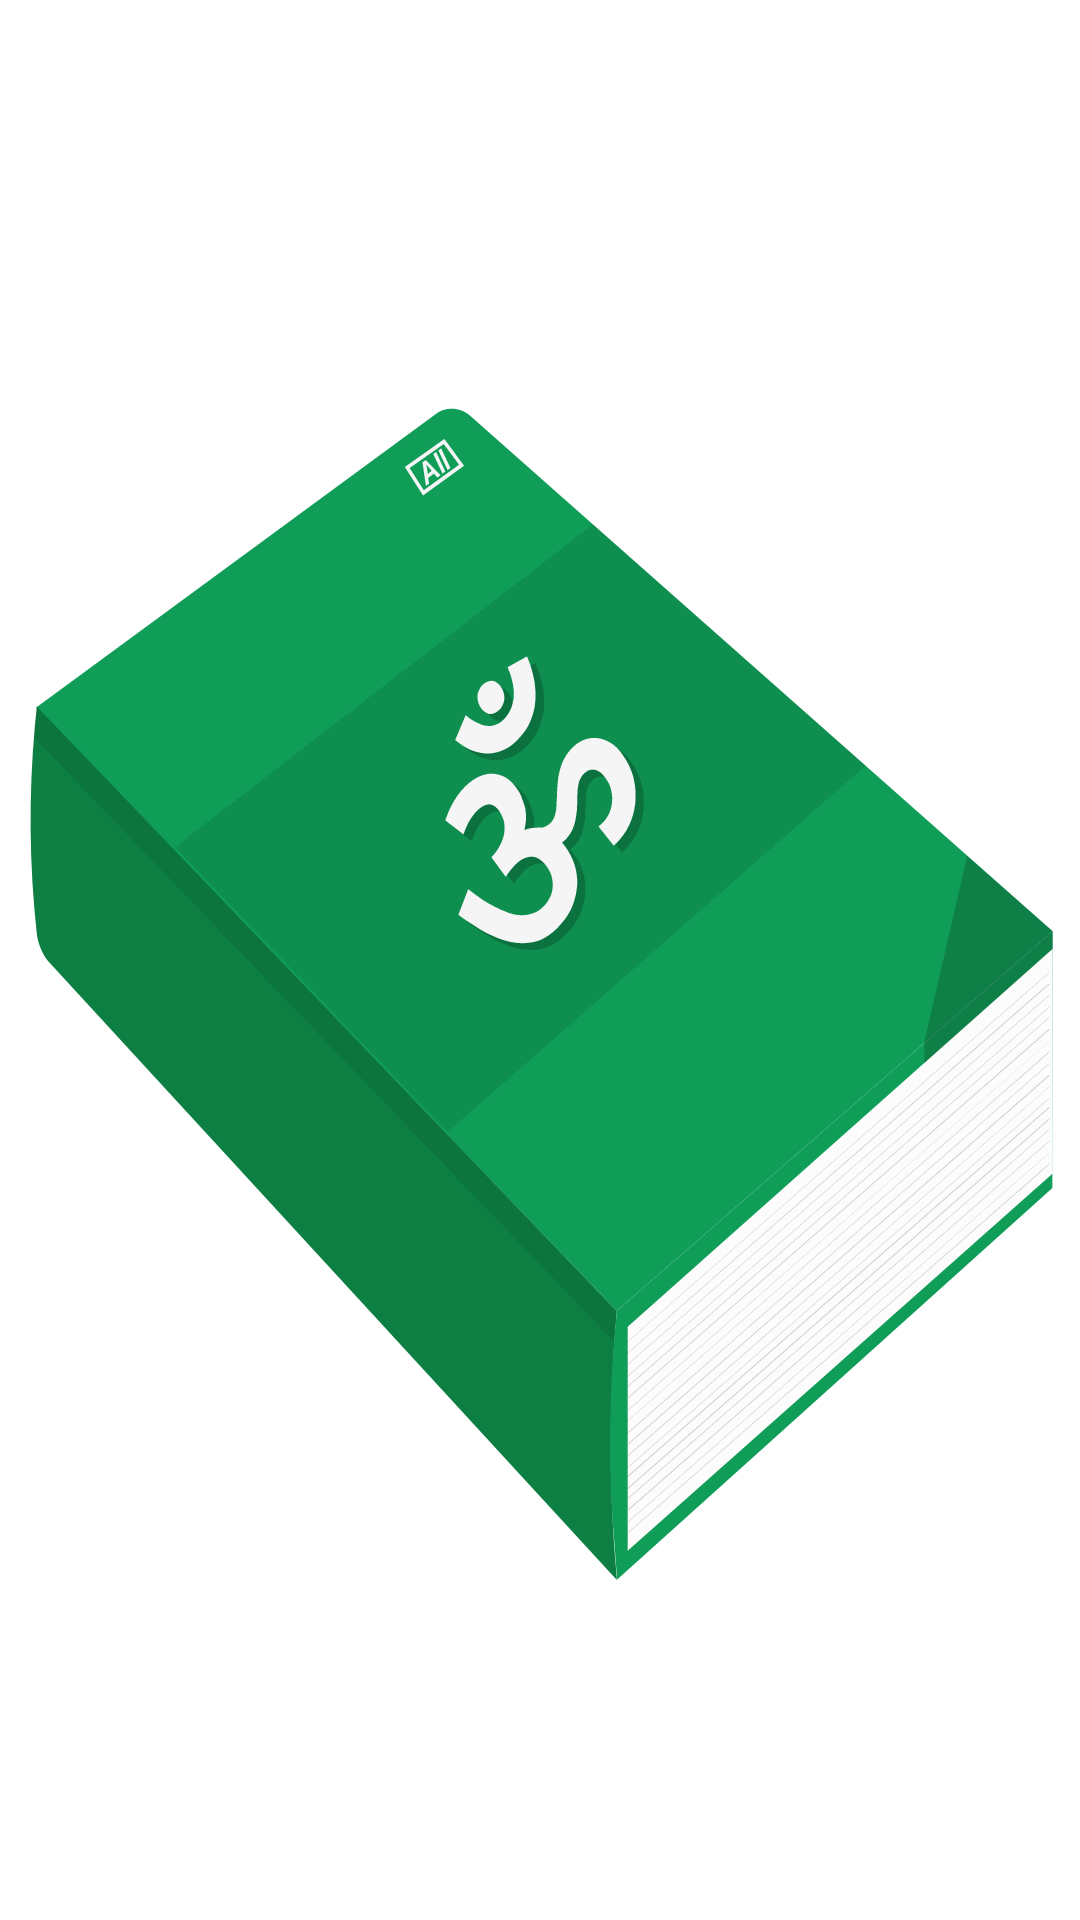

Write the Android layout XML for this screen, with the resource values it uses.
<!-- AndroidManifest.xml: application theme Theme.MainTheme -->
<!-- res/layout/image_slider_layout_item.xml -->
<?xml version="1.0" encoding="utf-8"?>
<FrameLayout xmlns:android="http://schemas.android.com/apk/res/android"
    xmlns:tools="http://schemas.android.com/tools"
    android:layout_width="match_parent"
    android:layout_height="match_parent"
    android:orientation="vertical">

    <ImageView
        android:id="@+id/iv_auto_image_slider"
        android:layout_width="match_parent"
        android:layout_height="match_parent"
        android:src="@drawable/book_placeholder"
        android:scaleType="fitXY" />


    <ImageView
        android:id="@+id/iv_gif_container"
        android:layout_width="80dp"
        android:layout_height="80dp"
        android:layout_gravity="bottom|start"
        android:layout_margin="50dp" />


    <FrameLayout
        android:layout_width="match_parent"
        android:layout_height="wrap_content"
        android:layout_gravity="bottom">

        <TextView
            android:id="@+id/tv_auto_image_slider"
            android:layout_width="match_parent"
            android:layout_height="wrap_content"
            android:layout_marginTop="8dp"
            android:layout_marginBottom="25dp"
            android:padding="6dp"
            android:textColor="#FFF"
            android:textSize="18sp" />

    </FrameLayout>

</FrameLayout>
<!-- resources referenced by this layout -->
<resources>
  <!-- drawable book_placeholder: vector/xml drawable (drawable, 12298 chars, omitted) -->
  <style name="Theme.MainTheme" parent="Theme.MaterialComponents.Light.NoActionBar">
  
  
          
          
          <item name="colorPrimary">@color/primary</item>
          
          <item name="colorPrimaryVariant">@color/primary_var</item>
          <item name="colorOnPrimary">@color/white</item>
  
          <item name="android:windowLightStatusBar" tools:targetApi="q">true</item>
          
          
          <item name="colorSecondary">@color/secondary</item>
          
          <item name="colorSecondaryVariant">@color/secondary_var</item>
          <item name="colorOnSecondary">@color/black</item>
          
          
          <item name="android:statusBarColor">@color/white</item>
          <item name="android:navigationBarColor">@color/colorWhiteSmoke</item>
          <item name="android:windowLightNavigationBar" tools:targetApi="o_mr1">true</item>
  
          
      </style>
  <color name="primary">#4285F4</color>
  <color name="primary_var">#2E70DD</color>
  <color name="white">#ffffff</color>
  <color name="secondary">#0F9D58</color>
  <color name="secondary_var">#00DA6F</color>
  <color name="black">#353535</color>
  <color name="colorWhiteSmoke">#F7F7F7</color>
</resources>
